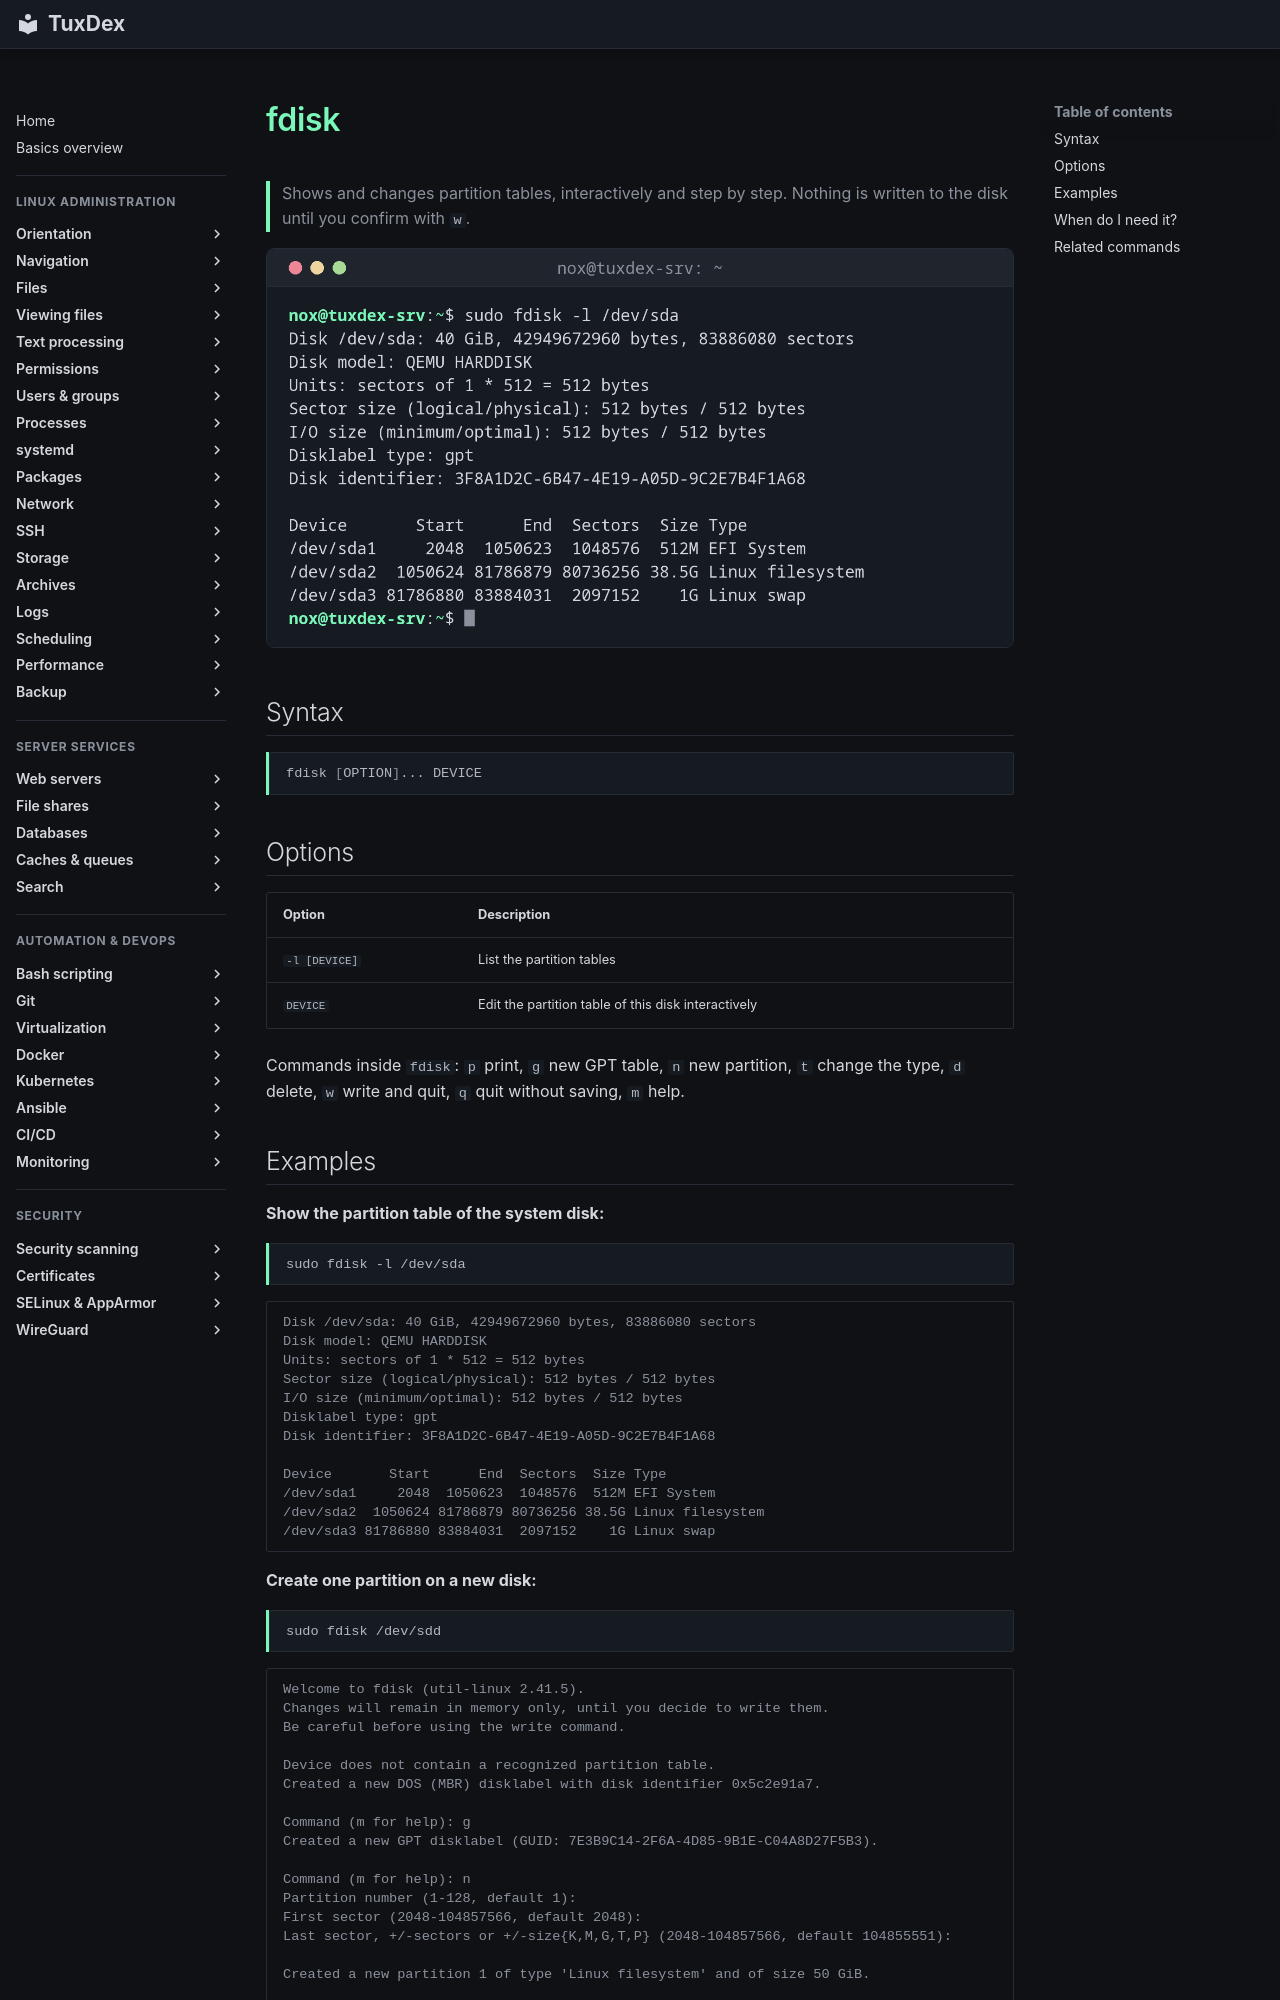

repository: Noxisan/tuxcodex · page: 13-disks-storage/fdisk.en/index.html · generator: mkdocs

# fdisk

> Shows and changes partition tables, interactively and step by step. Nothing is written to the disk until you confirm with `w`.

![fdisk output](../assets/screenshots/13-disks-storage/fdisk.png)

## Syntax

```bash
fdisk [OPTION]... DEVICE
```

## Options

| Option | Description |
|--------|-------------|
| `-l [DEVICE]` | List the partition tables |
| `DEVICE` | Edit the partition table of this disk interactively |

Commands inside `fdisk`: `p` print, `g` new GPT table, `n` new partition, `t` change the type, `d` delete, `w` write and quit, `q` quit without saving, `m` help.
